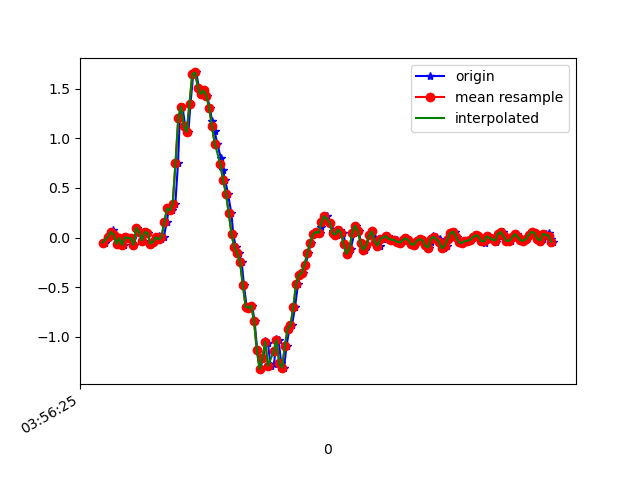

Source data for this figure (header and first rows):
1618199785238, 895448252021070, -0.050621044, 0.0153494105, -0.019450681
1618199785267, 895448271041038, 0.008022, 0.1449, -0.008455
1618199785280, 895448290085790, 0.03734, -0.1032, 0.007427
1618199785295, 895448309105758, 0.07522, 0.151, -0.008455
1618199785314, 895448328150510, 0.02757, -0.2266, 0.03797
1618199785333, 895448347175198, -0.06528, 0.06544, 0.006206
1618199785358, 895448366220398, -0.004195, -0.2705, 0.06607
1618199785371, 895448385240798, -0.07506, -0.04085, 0.008649
1618199785390, 895448404285982, 0.001913, 0.1424, 0.03675
1618199785409, 895448423331198, -0.004195, -0.1826, 0.01231
1618199785432, 895448442351614, -0.009082, 0.212, -0.002346
1618199785447, 895448461388126, -0.07261, -0.1068, 0.01476
1618199785466, 895448480407966, 0.09843, 0.3391, -0.01334
1618199785486, 895448499452606, 0.05567, 0.0349, 0.02331
1618199785505, 895448518472414, -0.03107, -0.0494, 0.007427
1618199785523, 895448537517054, 0.05323, 0.1913, 0.006206
1618199785542, 895448556510110, 0.04834, -0.229, 0.06607
1618199785561, 895448575553374, -0.06162, -0.09216, 0.02209
1618199785586, 895448594596606, -0.04451, -0.1447, 0.03186
1618199785601, 895448613615070, -0.006639, 0.005576, 0.02453
1618199785619, 895448632658302, 0.01291, 0.02757, -0.002346
1618199785637, 895448651649886, -0.01886, -0.02375, -0.02678
1618199785657, 895448670691934, 0.003135, -0.1655, -0.05732
1618199785677, 895448689709214, 0.1559, -0.4135, -0.09031
1618199785694, 895448708751326, 0.2939, -0.6908, -0.1453
1618199785714, 895448727793374, 0.2731, -0.9975, -0.3139
1618199785739, 895448746816222, 0.3391, -1.335, -0.5216
1618199785758, 895448765858462, 0.7496, -1.746, -0.6767
1618199785771, 895448784875998, 1.21, -2.224, -0.7708
1618199785790, 895448803918302, 1.321, -2.686, -0.827
1618199785809, 895448822935710, 1.126, -3.118, -0.9504
1618199785832, 895448841978014, 1.068, -3.396, -1.108
1618199785847, 895448860984926, 1.353, -3.561, -1.236
1618199785867, 895448880026846, 1.651, -3.625, -1.314
1618199785888, 895448899044062, 1.667, -3.639, -1.36
1618199785907, 895448918085982, 1.513, -3.575, -1.41
1618199785924, 895448937127902, 1.448, -3.426, -1.413
1618199785942, 895448956138718, 1.485, -3.215, -1.383
1618199785962, 895448975180446, 1.434, -2.967, -1.344
1618199785987, 895448994197342, 1.312, -2.718, -1.284
1618199786000, 895449013239134, 1.172, -2.443, -1.2
1618199786019, 895449032256094, 1.072, -2.156, -1.09
1618199786038, 895449051289758, 0.9475, -1.886, -0.9858
1618199786063, 895449070331294, 0.8058, -1.6, -0.8893
1618199786076, 895449089348062, 0.6849, -1.285, -0.8221
1618199786095, 895449108389598, 0.5761, -0.9669, -0.7207
1618199786114, 895449127431134, 0.4442, -0.6639, -0.5778
1618199786139, 895449146447838, 0.2426, -0.3768, -0.4116
1618199786152, 895449165471070, 0.03123, -0.0885, -0.2687
1618199786171, 895449184512222, -0.09949, 0.2279, -0.1257
1618199786190, 895449203528542, -0.1545, 0.5468, 0.04041
1618199786212, 895449222569566, -0.2449, 0.851, 0.2127
1618199786228, 895449241610718, -0.4794, 1.133, 0.3446
1618199786247, 895449260624222, -0.6981, 1.398, 0.49
1618199786266, 895449279665246, -0.7104, 1.638, 0.6806
1618199786287, 895449298831447, -0.6896, 1.811, 0.8797
1618199786304, 895449317847639, -0.8435, 1.974, 0.9934
1618199786323, 895449336888663, -1.138, 2.194, 1.062
1618199786342, 895449355900375, -1.33, 2.388, 1.16
1618199786367, 895449374941399, -1.216, 2.502, 1.315
1618199786381, 895449393982295, -1.041, 2.557, 1.46
... 108 more rows
